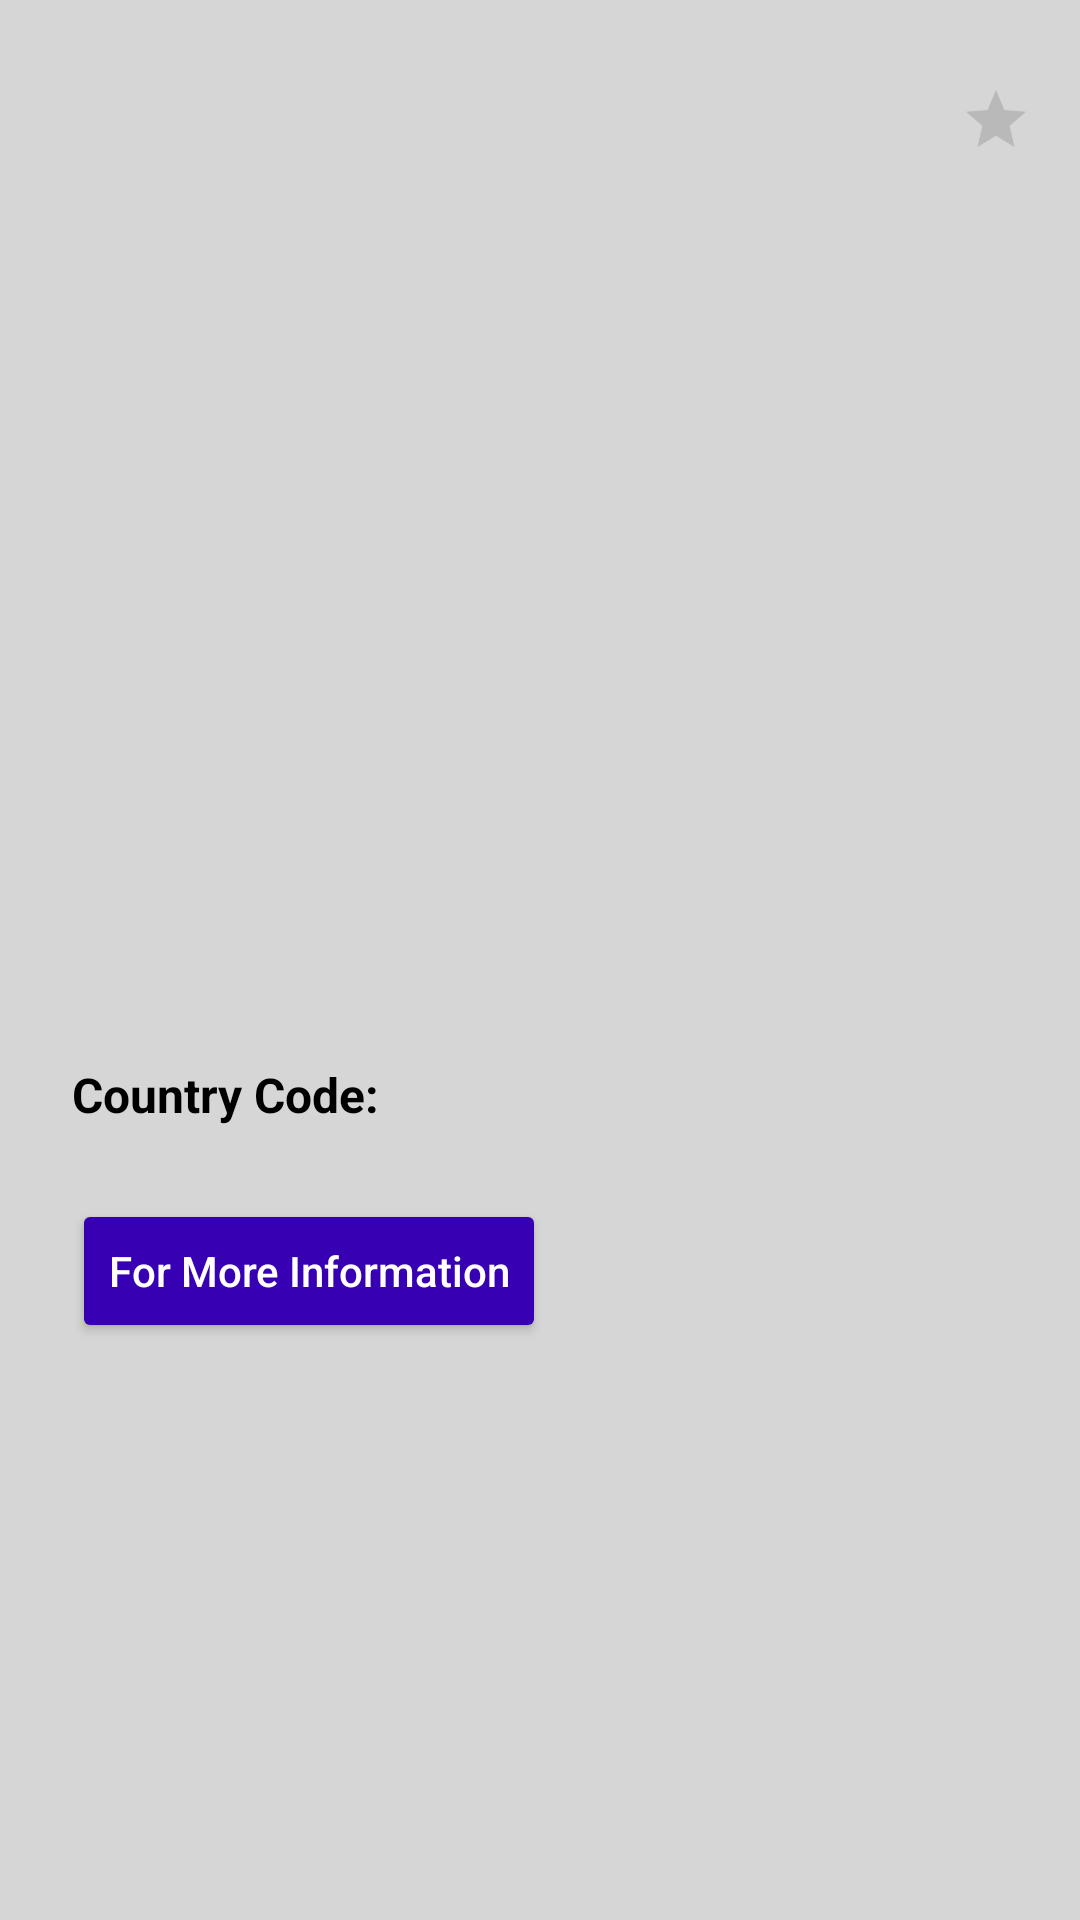

This screen was rendered from an Android layout file. Write that file and the resources it references.
<!-- AndroidManifest.xml: application theme Theme.Countries -->
<!-- res/layout/fragment_detail.xml -->
<?xml version="1.0" encoding="utf-8"?>
<androidx.constraintlayout.widget.ConstraintLayout
    xmlns:android="http://schemas.android.com/apk/res/android"
    xmlns:app="http://schemas.android.com/apk/res-auto"
    xmlns:tools="http://schemas.android.com/tools"
    android:layout_width="match_parent"
    android:layout_height="match_parent"
    android:background="@color/light_grey"
    tools:context=".view.DetailFragment">

    <androidx.appcompat.widget.Toolbar
        android:id="@+id/tbDetail"
        android:layout_width="match_parent"
        android:layout_height="80dp"
        android:background="@color/light_grey"
        app:layout_constraintBottom_toBottomOf="parent"
        app:layout_constraintEnd_toEndOf="parent"
        app:layout_constraintHorizontal_bias="0.0"
        app:layout_constraintStart_toStartOf="parent"
        app:layout_constraintTop_toTopOf="parent"
        app:layout_constraintVertical_bias="0.0">

        <androidx.constraintlayout.widget.ConstraintLayout
            android:layout_width="match_parent"
            android:layout_height="match_parent"
            tools:layout_editor_absoluteX="16dp">

            <TextView
                android:id="@+id/tvName"
                android:layout_width="wrap_content"
                android:layout_height="wrap_content"
                android:textColor="@color/black"
                android:textSize="18sp"
                android:textStyle="bold"
                app:layout_constraintBottom_toBottomOf="parent"
                app:layout_constraintEnd_toEndOf="parent"
                app:layout_constraintStart_toStartOf="parent"
                app:layout_constraintTop_toTopOf="parent"
                tools:text="Country Name" />

            <ImageView
                android:id="@+id/ivBack"
                android:layout_width="wrap_content"
                android:layout_height="wrap_content"
                android:src="@drawable/ic_back"
                app:layout_constraintBottom_toBottomOf="parent"
                app:layout_constraintStart_toStartOf="parent"
                app:layout_constraintTop_toTopOf="parent"
                tools:ignore="ContentDescription" />

            <ImageView
                android:id="@+id/ivStar"
                android:layout_width="wrap_content"
                android:layout_height="wrap_content"
                android:layout_marginEnd="16dp"
                android:src="@drawable/ic_star_not_pressed"
                app:layout_constraintBottom_toBottomOf="parent"
                app:layout_constraintEnd_toEndOf="parent"
                app:layout_constraintTop_toTopOf="parent"
                tools:ignore="ContentDescription" />


        </androidx.constraintlayout.widget.ConstraintLayout>

    </androidx.appcompat.widget.Toolbar>

    <ImageView
        android:id="@+id/ivFlag"
        android:layout_width="match_parent"
        android:layout_height="250dp"
        app:layout_constraintEnd_toEndOf="parent"
        app:layout_constraintStart_toStartOf="parent"
        app:layout_constraintTop_toBottomOf="@+id/tbDetail"
        tools:src="@tools:sample/avatars"
        tools:ignore="ContentDescription" />

    <LinearLayout
        android:id="@+id/linearLayout"
        android:layout_width="wrap_content"
        android:layout_height="wrap_content"
        android:layout_marginStart="24dp"
        android:layout_marginTop="24dp"
        app:layout_constraintStart_toStartOf="parent"
        app:layout_constraintTop_toBottomOf="@+id/ivFlag">

        <TextView
            android:layout_width="wrap_content"
            android:layout_height="wrap_content"
            android:text="@string/country_code"
            android:textColor="@color/black"
            android:textSize="16sp"
            android:textStyle="bold" />

        <TextView
            android:id="@+id/tvCode"
            android:layout_width="wrap_content"
            android:layout_height="wrap_content"
            android:textColor="@color/black"
            android:textSize="16sp"
            tools:text="Code" />

    </LinearLayout>

    <Button
        android:id="@+id/btnDetails"
        android:layout_width="wrap_content"
        android:layout_height="wrap_content"
        android:layout_marginStart="24dp"
        android:layout_marginTop="24dp"
        android:backgroundTint="@color/purple_700"
        android:drawableEnd="@drawable/ic_forward"
        android:text="@string/for_more_information"
        android:textAllCaps="false"
        android:textColor="@color/white"
        app:layout_constraintStart_toStartOf="parent"
        app:layout_constraintTop_toBottomOf="@+id/linearLayout" />


</androidx.constraintlayout.widget.ConstraintLayout>
<!-- resources referenced by this layout -->
<resources>
  <color name="black">#FF000000</color>
  <color name="light_grey">#D6D6D6</color>
  <color name="purple_700">#FF3700B3</color>
  <color name="white">#FFFFFFFF</color>
  <!-- drawable ic_star_not_pressed (drawable-anydpi) -->
  <vector xmlns:android="http://schemas.android.com/apk/res/android"
      android:width="24dp"
      android:height="24dp"
      android:viewportWidth="24"
      android:viewportHeight="24"
      android:tint="@color/gray"
      android:alpha="0.8">
    <path
        android:fillColor="@android:color/white"
        android:pathData="M12,17.27L18.18,21l-1.64,-7.03L22,9.24l-7.19,-0.61L12,2 9.19,8.63 2,9.24l5.46,4.73L5.82,21z"/>
  </vector>
  <string name="country_code">Country Code:</string>
  <string name="for_more_information">For More Information</string>
  <style name="Theme.Countries" parent="Theme.MaterialComponents.Light.NoActionBar">
          
          <item name="colorPrimary">@color/white</item>
          <item name="colorPrimaryVariant">@color/purple_700</item>
          <item name="colorOnPrimary">@color/white</item>
          
          <item name="colorSecondary">@color/teal_200</item>
          <item name="colorSecondaryVariant">@color/teal_700</item>
          <item name="colorOnSecondary">@color/black</item>
          
          <item name="android:statusBarColor" tools:targetApi="l">?attr/colorPrimaryVariant</item>
          
      </style>
  <color name="gray">#B3B2B2</color>
  <color name="teal_200">#FF03DAC5</color>
  <color name="teal_700">#FF018786</color>
</resources>
